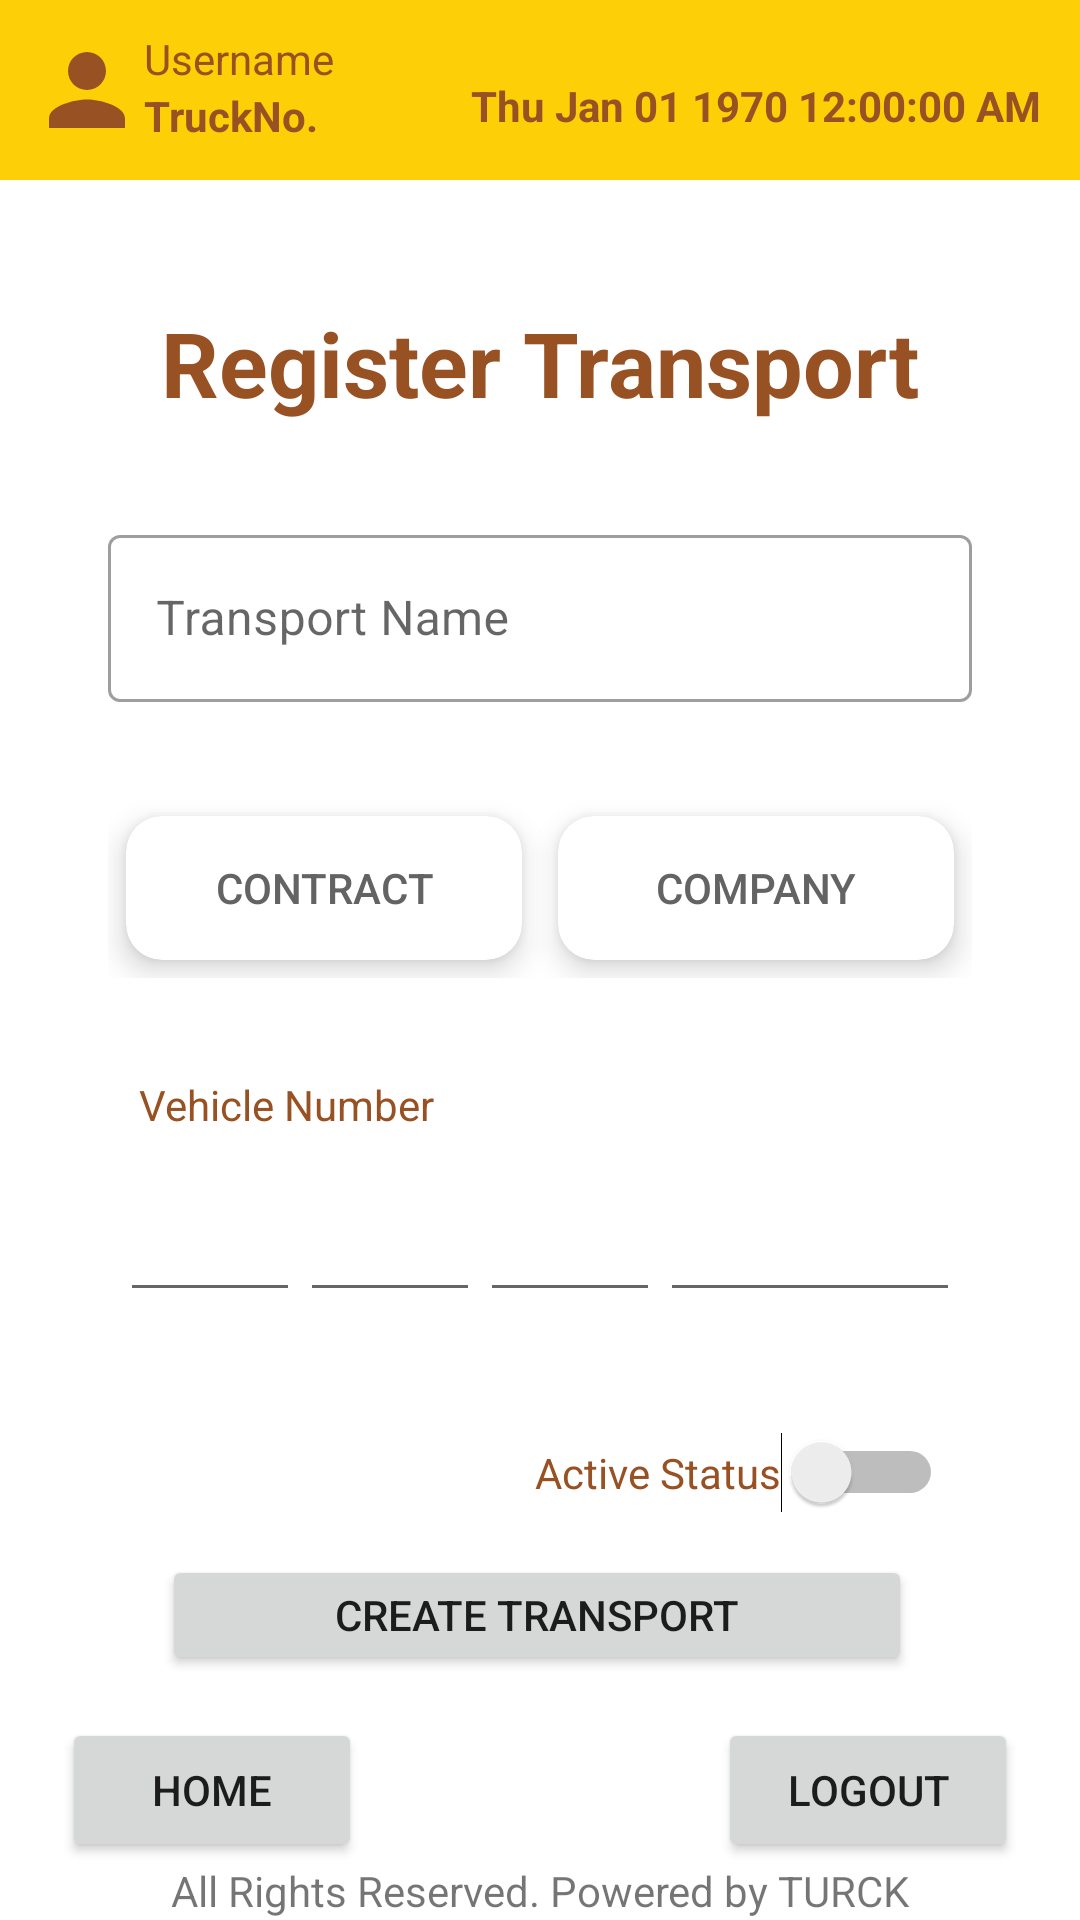

Layout XML and referenced resources for this Android screen:
<!-- AndroidManifest.xml: application theme Theme.BreweryKegTrackAndTrace -->
<!-- res/layout/activity_admin_transport_add.xml -->
<?xml version="1.0" encoding="utf-8"?>
<androidx.constraintlayout.widget.ConstraintLayout xmlns:android="http://schemas.android.com/apk/res/android"
    xmlns:app="http://schemas.android.com/apk/res-auto"
    xmlns:tools="http://schemas.android.com/tools"
    android:layout_width="match_parent"
    android:layout_height="match_parent"
    tools:context=".AdminTransportAdd">

    <androidx.constraintlayout.widget.ConstraintLayout
        android:layout_width="match_parent"
        android:layout_height="match_parent"
        app:layout_constraintBottom_toBottomOf="parent"
        app:layout_constraintEnd_toEndOf="parent"
        app:layout_constraintHorizontal_bias="1.0"
        app:layout_constraintStart_toStartOf="parent"
        app:layout_constraintTop_toTopOf="parent"
        app:layout_constraintVertical_bias="1.0"
        tools:context=".AdminTransportAdd">

        <include
            android:id="@+id/include"
            layout="@layout/footer" />

        <include
            android:id="@+id/include"
            layout="@layout/toolbar"
            app:layout_constraintEnd_toEndOf="parent"
            app:layout_constraintStart_toStartOf="parent"
            app:layout_constraintTop_toTopOf="parent" />



        <LinearLayout
            android:id="@+id/linearLayout2"
            android:layout_width="0dp"
            app:layout_constraintWidth_percent="0.8"
            android:layout_height="wrap_content"
            android:layout_marginTop="32dp"
            android:orientation="horizontal"
            app:layout_constraintBottom_toBottomOf="parent"
            app:layout_constraintEnd_toEndOf="parent"
            app:layout_constraintHorizontal_bias="0.498"
            app:layout_constraintStart_toStartOf="parent"
            app:layout_constraintTop_toBottomOf="@+id/textInputLayout7"
            app:layout_constraintVertical_bias="0.0">

                <androidx.cardview.widget.CardView
                    android:layout_width="0dp"
                    android:layout_height="wrap_content"
                    android:layout_margin="6dp"
                    android:layout_weight="1"
                    app:cardCornerRadius="12dp"
                    app:cardElevation="6dp">

                    <Button
                        android:id="@+id/contactBtnTrans"
                        android:layout_width="match_parent"
                        android:layout_height="match_parent"
                        android:layout_weight="1"
                        android:background="#00FFFFFF"
                        android:onClick="contractBtn"
                        android:text="Contract"
                        android:textColor="#636363" />

                </androidx.cardview.widget.CardView>

                <androidx.cardview.widget.CardView
                    android:layout_width="0dp"
                    android:layout_height="wrap_content"
                    android:layout_margin="6dp"
                    android:layout_weight="1"
                    app:cardCornerRadius="12dp"
                    app:cardElevation="6dp">

                    <Button
                        android:id="@+id/companyBtnTrans"
                        android:layout_width="match_parent"
                        android:layout_height="match_parent"
                        android:layout_weight="1"
                        android:background="#00FFFFFF"
                        android:onClick="companyBtn"
                        android:text="Company"
                        android:textColor="#636363" />

                </androidx.cardview.widget.CardView>



        </LinearLayout>

        <TextView
            android:id="@+id/textView27Trans"
            android:layout_width="wrap_content"
            android:layout_height="wrap_content"
            android:layout_marginTop="32dp"
            android:text="Vehicle Number"
            android:textColor="@color/purple_700"
            app:layout_constraintBottom_toBottomOf="parent"
            app:layout_constraintEnd_toEndOf="parent"
            app:layout_constraintHorizontal_bias="0.177"
            app:layout_constraintStart_toStartOf="parent"
            app:layout_constraintTop_toBottomOf="@+id/linearLayout2"
            app:layout_constraintVertical_bias="0.003" />

        <Switch
            android:id="@+id/TransSwitch"
            android:layout_width="wrap_content"
            android:layout_height="wrap_content"
            android:layout_marginTop="32dp"
            android:text="Active Status"
            android:textColor="@color/stroke_color"
            app:layout_constraintBottom_toTopOf="@+id/TransSubmitButton"
            app:layout_constraintEnd_toEndOf="parent"
            app:layout_constraintHorizontal_bias="0.796"
            app:layout_constraintStart_toStartOf="parent"
            app:layout_constraintTop_toBottomOf="@+id/linearLayout4"
            app:layout_constraintVertical_bias="0.114" />

        <Button
            android:id="@+id/TransSubmitButton"
            android:layout_width="250dp"
            android:layout_height="40dp"
            android:onClick="createTransport"
            android:text="Create Transport"
            app:layout_constraintBottom_toBottomOf="parent"
            app:layout_constraintEnd_toEndOf="parent"
            app:layout_constraintHorizontal_bias="0.49"
            app:layout_constraintStart_toStartOf="parent"
            app:layout_constraintTop_toTopOf="parent"
            app:layout_constraintVertical_bias="0.864" />

        <LinearLayout
            android:id="@+id/linearLayout4"
            android:layout_width="0dp"
            android:layout_height="50dp"
            android:layout_marginTop="16dp"
            android:gravity="center"
            android:orientation="horizontal"
            app:layout_constraintBottom_toBottomOf="parent"
            app:layout_constraintEnd_toEndOf="parent"
            app:layout_constraintStart_toStartOf="parent"
            app:layout_constraintTop_toBottomOf="@+id/textView27Trans"
            app:layout_constraintVertical_bias="0.0"
            app:layout_constraintWidth_percent="0.8">

            <EditText
                android:id="@+id/numberplate1"
                android:layout_width="60dp"
                android:layout_height="wrap_content"
                android:digits="ABCDEFGHIJKLMNOPQRSTUVWXYZ"
                android:ems="10"
                android:inputType="textCapCharacters"
                android:maxLength="2"

                android:textAlignment="center"
                android:textSize="15dp" />

            <EditText
                android:id="@+id/numberplate2"
                android:layout_width="60dp"
                android:layout_height="wrap_content"
                android:ems="10"
                android:inputType="number"
                android:maxLength="2"
                android:textAlignment="center"

                android:textSize="15dp" />

            <EditText
                android:id="@+id/numberplate3"
                android:layout_width="60dp"
                android:layout_height="wrap_content"
                android:digits="ABCDEFGHIJKLMNOPQRSTUVWXYZ"
                android:ems="10"
                android:inputType="textCapCharacters"
                android:maxLength="2"
                android:textAlignment="center"
                android:textSize="15dp" />

            <EditText
                android:id="@+id/numberplate4"
                android:layout_width="100dp"
                android:layout_height="wrap_content"
                android:ems="10"
                android:inputType="number"
                android:maxLength="4"
                android:textAlignment="center"
                android:textSize="15dp" />
        </LinearLayout>

        <com.google.android.material.textfield.TextInputLayout
            android:id="@+id/textInputLayout7"
            style="@style/Widget.MaterialComponents.TextInputLayout.OutlinedBox"
            android:layout_width="0dp"
            android:layout_height="wrap_content"
            android:layout_marginTop="32dp"
            android:layout_marginBottom="92dp"
            android:ems="10"
            android:hint="Transport Name"
            app:layout_constraintBottom_toBottomOf="parent"
            app:layout_constraintEnd_toEndOf="parent"
            app:layout_constraintStart_toStartOf="parent"
            app:layout_constraintTop_toBottomOf="@+id/textView24Trans"
            app:layout_constraintVertical_bias="0.0"
            app:layout_constraintWidth_percent="0.8">

            <com.google.android.material.textfield.TextInputEditText
                android:id="@+id/TransVehicleName"
                android:layout_width="match_parent"
                android:layout_height="match_parent"
                android:layout_marginTop="368dp"
                android:width="300sp"
                android:drawablePadding="5sp"
                android:inputType="text"
                android:textColor="@color/stroke_color" />
        </com.google.android.material.textfield.TextInputLayout>

        <TextView
            android:id="@+id/textView24Trans"
            android:layout_width="wrap_content"
            android:layout_height="wrap_content"
            android:text="Register Transport"
            android:textColor="@color/stroke_color"
            android:textSize="30sp"
            android:textStyle="bold"
            app:layout_constraintBottom_toBottomOf="parent"
            app:layout_constraintEnd_toEndOf="parent"
            app:layout_constraintStart_toStartOf="parent"
            app:layout_constraintTop_toTopOf="parent"
            app:layout_constraintVertical_bias="0.168" />

    </androidx.constraintlayout.widget.ConstraintLayout>

</androidx.constraintlayout.widget.ConstraintLayout>
<!-- res/layout/footer.xml (included above) -->
<?xml version="1.0" encoding="utf-8"?>
<androidx.constraintlayout.widget.ConstraintLayout xmlns:android="http://schemas.android.com/apk/res/android"
    xmlns:app="http://schemas.android.com/apk/res-auto"
    android:layout_width="match_parent"
    android:layout_height="wrap_content"
    android:layout_gravity="bottom"
    android:foregroundGravity="bottom"
    app:layout_constraintBottom_toBottomOf="parent">

    <TextView
        android:id="@+id/textView2"
        android:layout_width="wrap_content"
        android:layout_height="wrap_content"
        android:text="All Rights Reserved. Powered by TURCK"
        app:layout_constraintBottom_toBottomOf="parent"
        app:layout_constraintEnd_toEndOf="parent"
        app:layout_constraintStart_toStartOf="parent"
        app:layout_constraintTop_toTopOf="parent"
        app:layout_constraintVertical_bias="0.992" />

    <Button
        android:id="@+id/home_footer"
        android:layout_width="wrap_content"
        android:layout_height="wrap_content"
        android:width="100dp"
        android:text="Home"
        app:layout_constraintBottom_toTopOf="@+id/textView2"
        app:layout_constraintEnd_toEndOf="parent"
        app:layout_constraintHorizontal_bias="0.08"
        app:layout_constraintStart_toStartOf="parent"
        app:layout_constraintTop_toTopOf="parent"
        app:layout_constraintVertical_bias="1.0" />

    <Button
        android:id="@+id/LogoutBtn"
        android:layout_width="wrap_content"
        android:layout_height="wrap_content"
        android:width="100dp"
        android:text="Logout"
        app:layout_constraintBottom_toTopOf="@+id/textView2"
        app:layout_constraintEnd_toEndOf="parent"
        app:layout_constraintHorizontal_bias="0.92"
        app:layout_constraintStart_toStartOf="parent"
        app:layout_constraintTop_toTopOf="parent"
        app:layout_constraintVertical_bias="1.0" />
</androidx.constraintlayout.widget.ConstraintLayout>
<!-- res/layout/toolbar.xml (included above) -->
<?xml version="1.0" encoding="utf-8"?>
<RelativeLayout xmlns:android="http://schemas.android.com/apk/res/android"
    xmlns:app="http://schemas.android.com/apk/res-auto"
    xmlns:tools="http://schemas.android.com/tools"
    android:layout_width="match_parent"
    android:layout_height="wrap_content"
    android:background="@color/purple_500">

    <androidx.constraintlayout.widget.ConstraintLayout
        android:layout_width="match_parent"
        android:layout_height="wrap_content"
        android:padding="10dp">

        <ImageView
            android:id="@+id/imageView2"
            android:layout_width="38dp"
            android:layout_height="40dp"
            android:src="@drawable/ic_baseline_person_24"
            app:layout_constraintStart_toStartOf="parent"
            app:layout_constraintTop_toTopOf="parent" />

        <TextView
            android:id="@+id/action_bar"
            android:layout_width="wrap_content"
            android:layout_height="wrap_content"
            android:text="TruckNo."
            android:textStyle="bold"
            android:textColor="@color/purple_700"
            app:layout_constraintStart_toEndOf="@+id/imageView2"
            app:layout_constraintTop_toBottomOf="@+id/usernameActionbar" />

        <TextView
            android:id="@+id/usernameActionbar"
            android:layout_width="wrap_content"
            android:layout_height="wrap_content"
            android:text="Username"
            android:textColor="@color/purple_700"
            app:layout_constraintStart_toEndOf="@+id/imageView2"
            app:layout_constraintTop_toTopOf="parent" />

        <android.widget.TextClock
            android:id="@+id/digitalClock"
            android:layout_width="wrap_content"
            android:layout_height="wrap_content"

            android:layout_alignParentEnd="true"
            android:format12Hour="EE MMM dd yyyy hh:mm:ss aaa"
            android:format24Hour="EE MMM dd yyyy k:mm:ss"
            android:textColor="@color/purple_700"
            android:textStyle="bold"
            app:layout_constraintBottom_toBottomOf="parent"
            app:layout_constraintEnd_toEndOf="parent"
            app:layout_constraintHorizontal_bias="0.943"
            app:layout_constraintStart_toEndOf="@+id/action_bar"
            app:layout_constraintTop_toTopOf="parent"
            app:layout_constraintVertical_bias="0.75" />

    </androidx.constraintlayout.widget.ConstraintLayout>
</RelativeLayout>
<!-- resources referenced by this layout -->
<resources>
  <color name="purple_500">#FFFDCF06</color>
  <color name="purple_700">#FF985123</color>
  <color name="stroke_color">#985123</color>
  <!-- drawable ic_baseline_person_24 (drawable) -->
  <vector android:height="24dp" android:tint="@color/purple_700"
      android:viewportHeight="24" android:viewportWidth="24"
      android:width="24dp" xmlns:android="http://schemas.android.com/apk/res/android">
      <path android:fillColor="@color/purple_700" android:pathData="M12,12c2.21,0 4,-1.79 4,-4s-1.79,-4 -4,-4 -4,1.79 -4,4 1.79,4 4,4zM12,14c-2.67,0 -8,1.34 -8,4v2h16v-2c0,-2.66 -5.33,-4 -8,-4z"/>
  </vector>
  <style name="Theme.BreweryKegTrackAndTrace" parent="Theme.MaterialComponents.DayNight.NoActionBar">
          
          <item name="colorPrimary">@color/purple_500</item>
          <item name="colorPrimaryVariant">@color/purple_700</item>
          <item name="colorOnPrimary">@color/purple_700</item>
          
          <item name="colorSecondary">@color/purple_500</item>
          <item name="colorSecondaryVariant">@color/purple_700</item>
          <item name="colorOnSecondary">@color/purple_700</item>
          
          <item name="android:statusBarColor" tools:targetApi="l">?attr/colorPrimaryVariant</item>
          
      </style>'
</resources>
